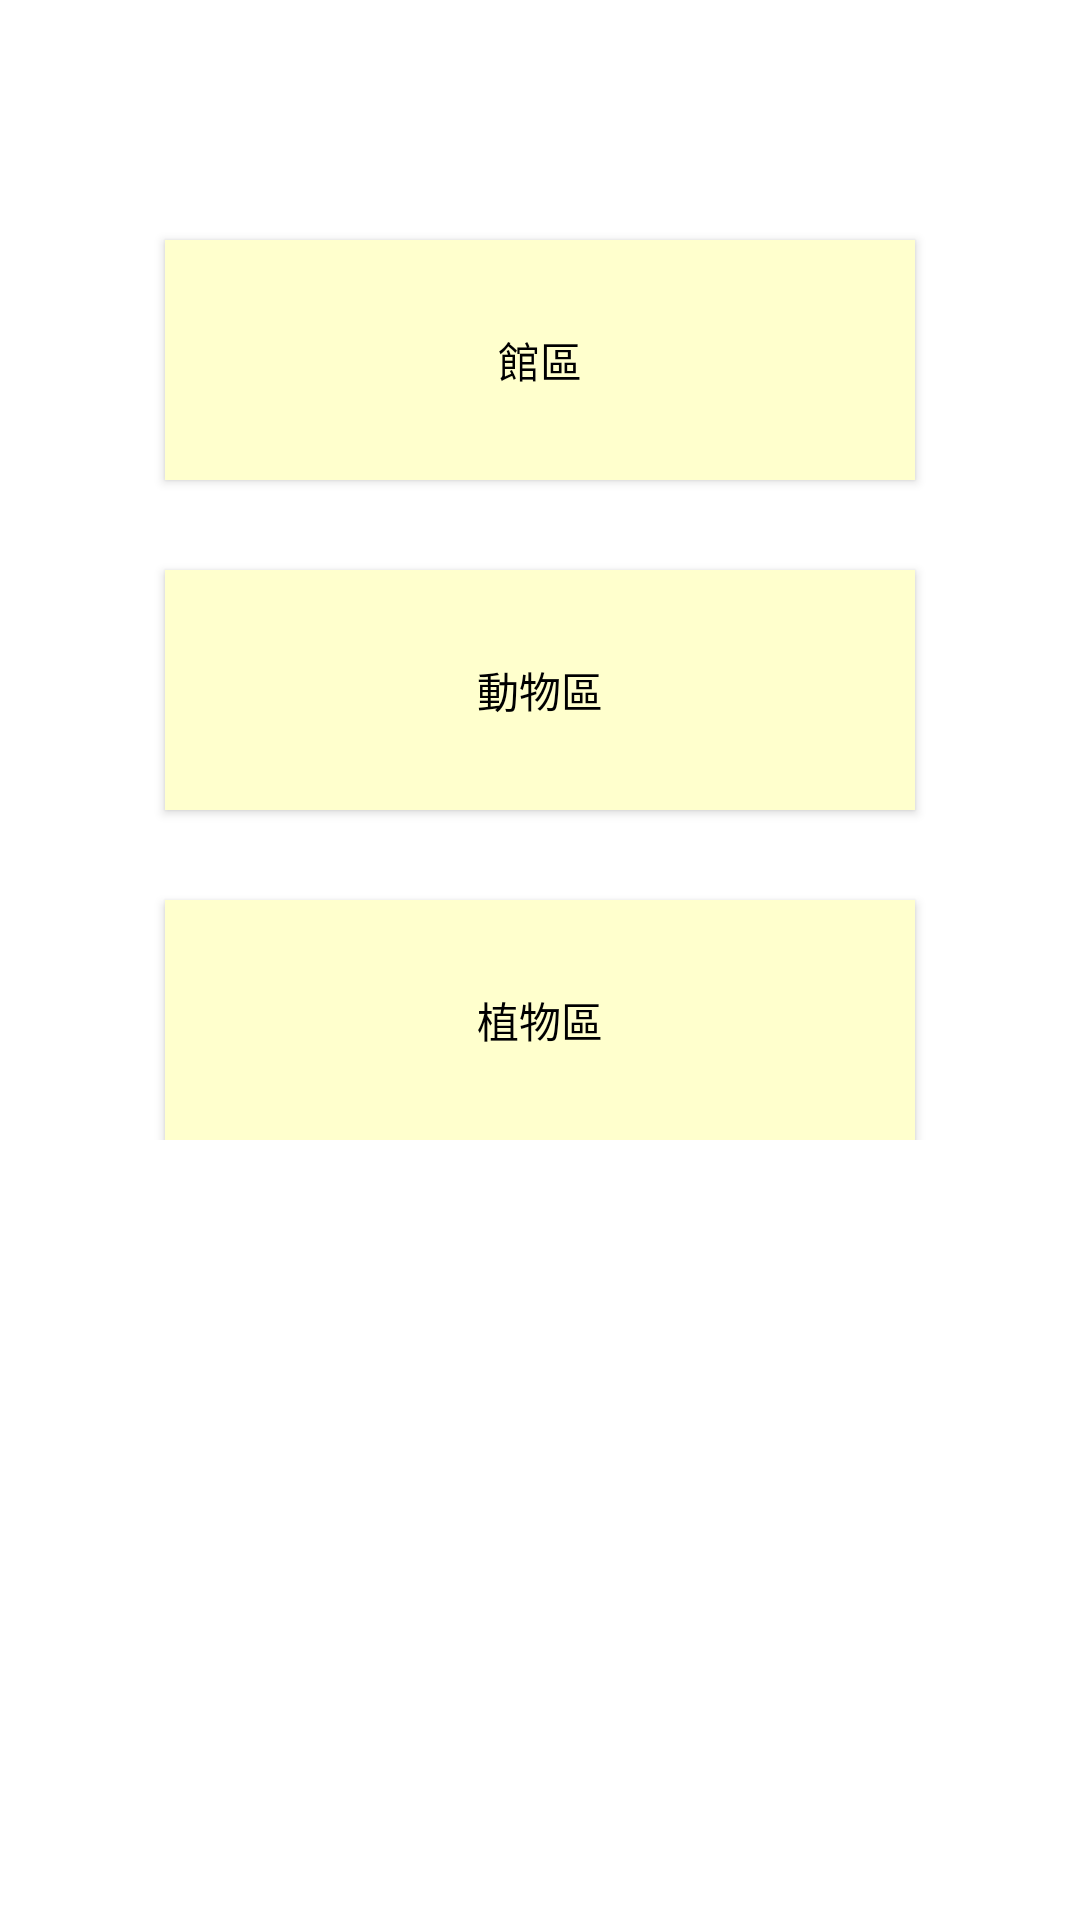

Android layout source for this screen:
<!-- AndroidManifest.xml: application theme Theme.TaipeiZoo -->
<!-- res/layout/all_area_navigation.xml -->
<?xml version="1.0" encoding="utf-8"?>
<layout xmlns:android="http://schemas.android.com/apk/res/android"
    xmlns:tools="http://schemas.android.com/tools">

    <data>

    </data>

    <androidx.constraintlayout.widget.ConstraintLayout
        android:layout_width="match_parent"
        android:layout_height="wrap_content">

        <LinearLayout
            android:layout_width="match_parent"
            android:layout_height="wrap_content"
            android:gravity="center"
            android:orientation="vertical"
            tools:ignore="MissingConstraints">

            <androidx.appcompat.widget.AppCompatButton
                android:id="@+id/mDepartmentButton"
                android:layout_width="250dp"
                android:layout_height="80dp"
                android:layout_marginTop="80dp"
                android:background="@color/yellow"
                android:foreground="@drawable/button_radius"
                android:textColor="@color/black"
                android:text="館區" />

            <androidx.appcompat.widget.AppCompatButton
                android:id="@+id/mAnimalButton"
                android:layout_width="250dp"
                android:layout_height="80dp"
                android:layout_marginTop="30dp"
                android:background="@color/yellow"
                android:foreground="@drawable/button_radius"
                android:textColor="@color/black"
                android:text="動物區" />

            <androidx.appcompat.widget.AppCompatButton
                android:id="@+id/mPlantButton"
                android:layout_width="250dp"
                android:layout_height="80dp"
                android:layout_marginTop="30dp"
                android:background="@color/yellow"
                android:foreground="@drawable/button_radius"
                android:textColor="@color/black"
                android:text="植物區" />

        </LinearLayout>

    </androidx.constraintlayout.widget.ConstraintLayout>
</layout>
<!-- resources referenced by this layout -->
<resources>
  <color name="black">#FF000000</color>
  <color name="yellow">#FFFFCD</color>
  <style name="Theme.TaipeiZoo" parent="Theme.MaterialComponents.DayNight.DarkActionBar">
          
          <item name="colorPrimary">@color/purple_500</item>
          <item name="colorPrimaryVariant">@color/purple_700</item>
          <item name="colorOnPrimary">@color/white</item>
          
          <item name="colorSecondary">@color/teal_200</item>
          <item name="colorSecondaryVariant">@color/teal_700</item>
          <item name="colorOnSecondary">@color/black</item>
          
          <item name="android:statusBarColor" tools:targetApi="l">?attr/colorPrimaryVariant</item>
          
      </style>
  <color name="purple_500">#FF6200EE</color>
  <color name="purple_700">#FF3700B3</color>
  <color name="white">#FFFFFFFF</color>
  <color name="teal_200">#FF03DAC5</color>
  <color name="teal_700">#FF018786</color>
</resources>
